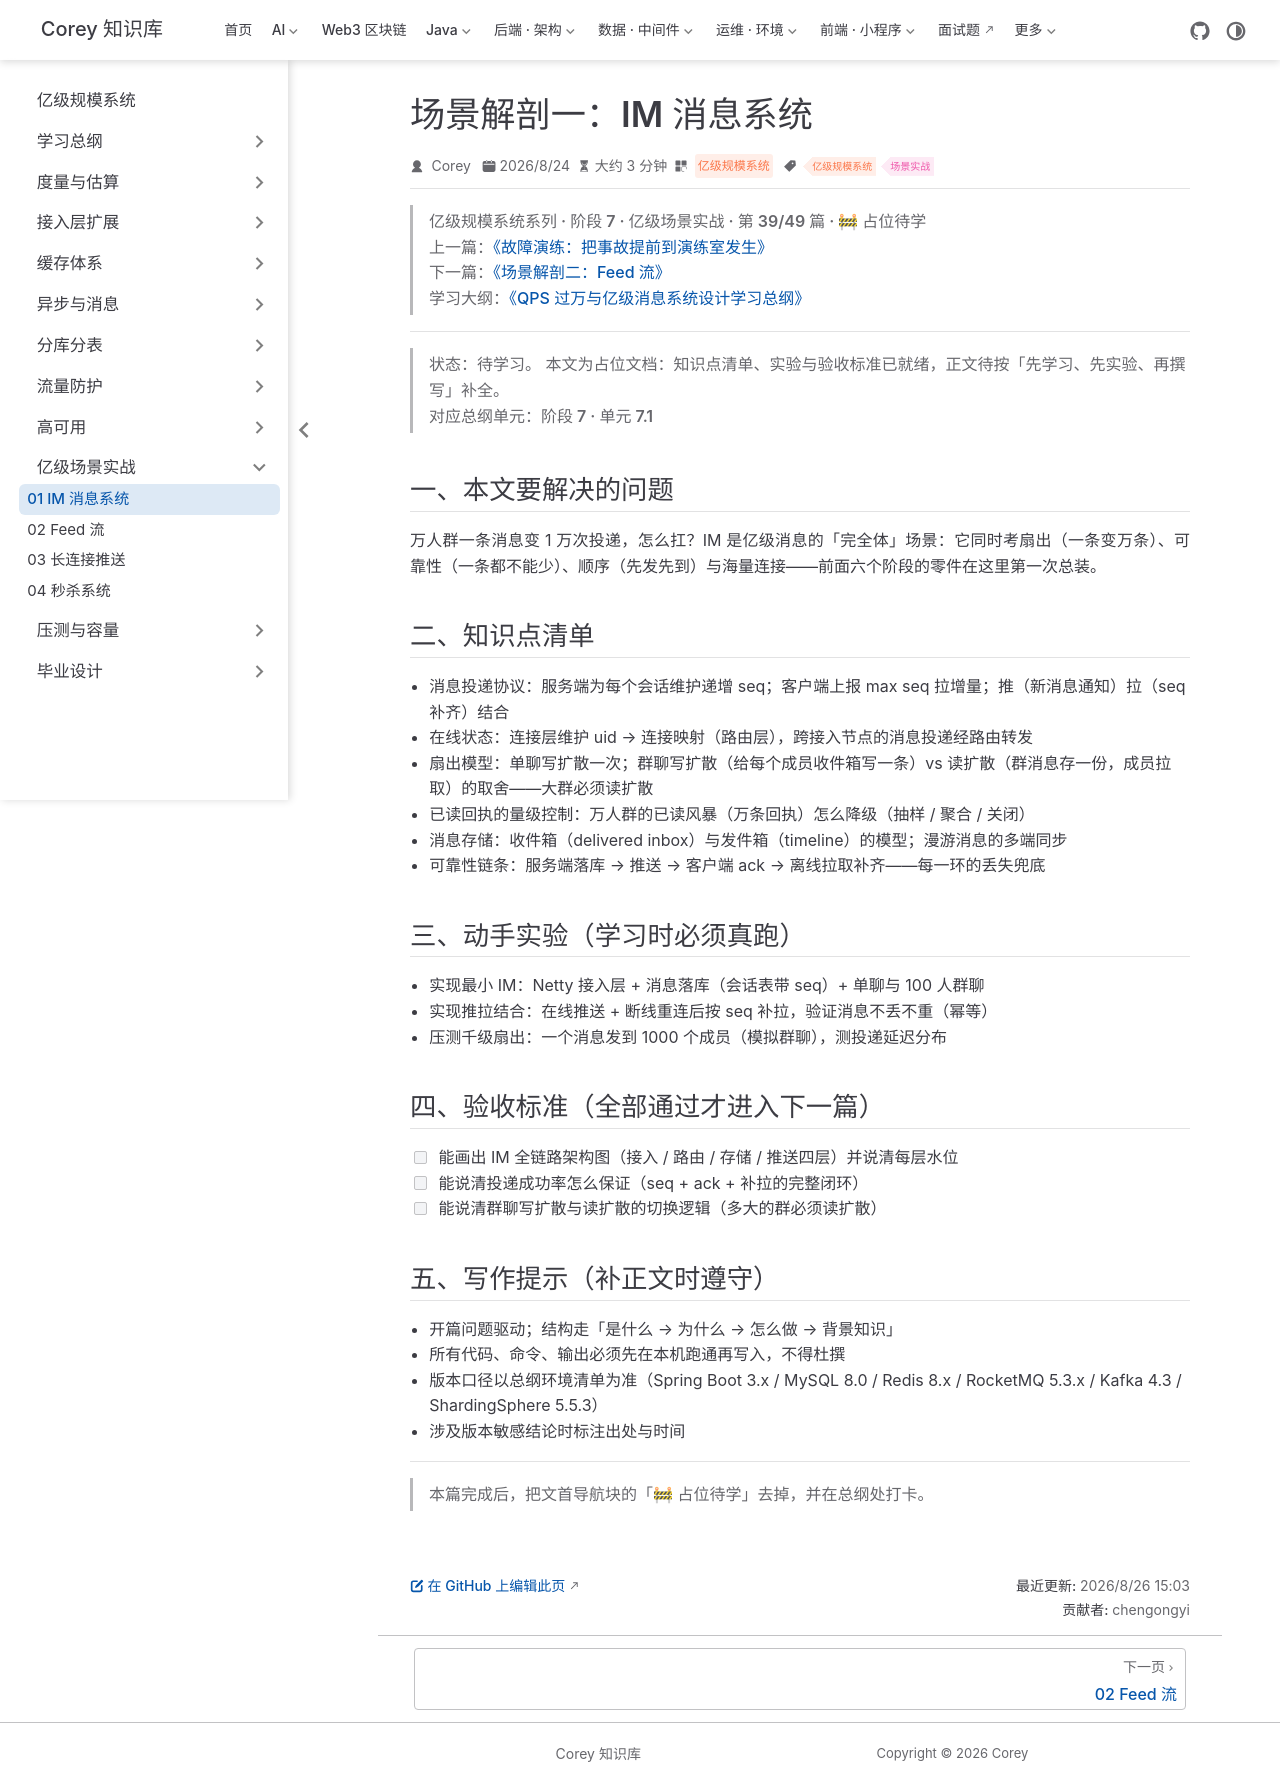

repository: code-corey/code-corey.github.io · page: 亿级规模系统/scenarios/scenarios-01-im.html · generator: jekyll

---
title: "场景解剖一：IM 消息系统"
sidebarGroup: "亿级场景实战"
shortTitle: "01 IM 消息系统"
order: 39
date: 2026-08-24
category: "亿级规模系统"
tag:
  - "亿级规模系统"
  - "场景实战"
description: "【占位待学】场景解剖一：IM 消息系统——对应总纲阶段 7 · 单元 7.1。学完本篇应能：能画出 IM 全链路架构图（接入 / 路由 / 存储 / 推送四层）并说清每层水位"
---

> **亿级规模系统系列 · 阶段 7 · 亿级场景实战 · 第 39/49 篇 · 🚧 占位待学**
> 上一篇：[《故障演练：把事故提前到演练室发生》](/亿级规模系统/ha/ha-05-chaos-drill)
> 下一篇：[《场景解剖二：Feed 流》](/亿级规模系统/scenarios/scenarios-02-feed)
> 学习大纲：[《QPS 过万与亿级消息系统设计学习总纲》](/亿级规模系统/roadmap/scale-00-roadmap)

---

> **状态：待学习。** 本文为占位文档：知识点清单、实验与验收标准已就绪，正文待按「先学习、先实验、再撰写」补全。
> 对应总纲单元：**阶段 7 · 单元 7.1**

## 一、本文要解决的问题

万人群一条消息变 1 万次投递，怎么扛？IM 是亿级消息的「完全体」场景：它同时考扇出（一条变万条）、可靠性（一条都不能少）、顺序（先发先到）与海量连接——前面六个阶段的零件在这里第一次总装。

## 二、知识点清单

- 消息投递协议：服务端为每个会话维护递增 seq；客户端上报 max seq 拉增量；推（新消息通知）拉（seq 补齐）结合
- 在线状态：连接层维护 uid → 连接映射（路由层），跨接入节点的消息投递经路由转发
- 扇出模型：单聊写扩散一次；群聊写扩散（给每个成员收件箱写一条）vs 读扩散（群消息存一份，成员拉取）的取舍——大群必须读扩散
- 已读回执的量级控制：万人群的已读风暴（万条回执）怎么降级（抽样 / 聚合 / 关闭）
- 消息存储：收件箱（delivered inbox）与发件箱（timeline）的模型；漫游消息的多端同步
- 可靠性链条：服务端落库 → 推送 → 客户端 ack → 离线拉取补齐——每一环的丢失兜底

## 三、动手实验（学习时必须真跑）

- 实现最小 IM：Netty 接入层 + 消息落库（会话表带 seq）+ 单聊与 100 人群聊
- 实现推拉结合：在线推送 + 断线重连后按 seq 补拉，验证消息不丢不重（幂等）
- 压测千级扇出：一个消息发到 1000 个成员（模拟群聊），测投递延迟分布

## 四、验收标准（全部通过才进入下一篇）

- [ ] 能画出 IM 全链路架构图（接入 / 路由 / 存储 / 推送四层）并说清每层水位
- [ ] 能说清投递成功率怎么保证（seq + ack + 补拉的完整闭环）
- [ ] 能说清群聊写扩散与读扩散的切换逻辑（多大的群必须读扩散）

## 五、写作提示（补正文时遵守）

- 开篇问题驱动；结构走「是什么 → 为什么 → 怎么做 → 背景知识」
- 所有代码、命令、输出必须先在本机跑通再写入，不得杜撰
- 版本口径以总纲环境清单为准（Spring Boot 3.x / MySQL 8.0 / Redis 8.x / RocketMQ 5.3.x / Kafka 4.3 / ShardingSphere 5.5.3）
- 涉及版本敏感结论时标注出处与时间

---

> 本篇完成后，把文首导航块的「🚧 占位待学」去掉，并在总纲处打卡。
